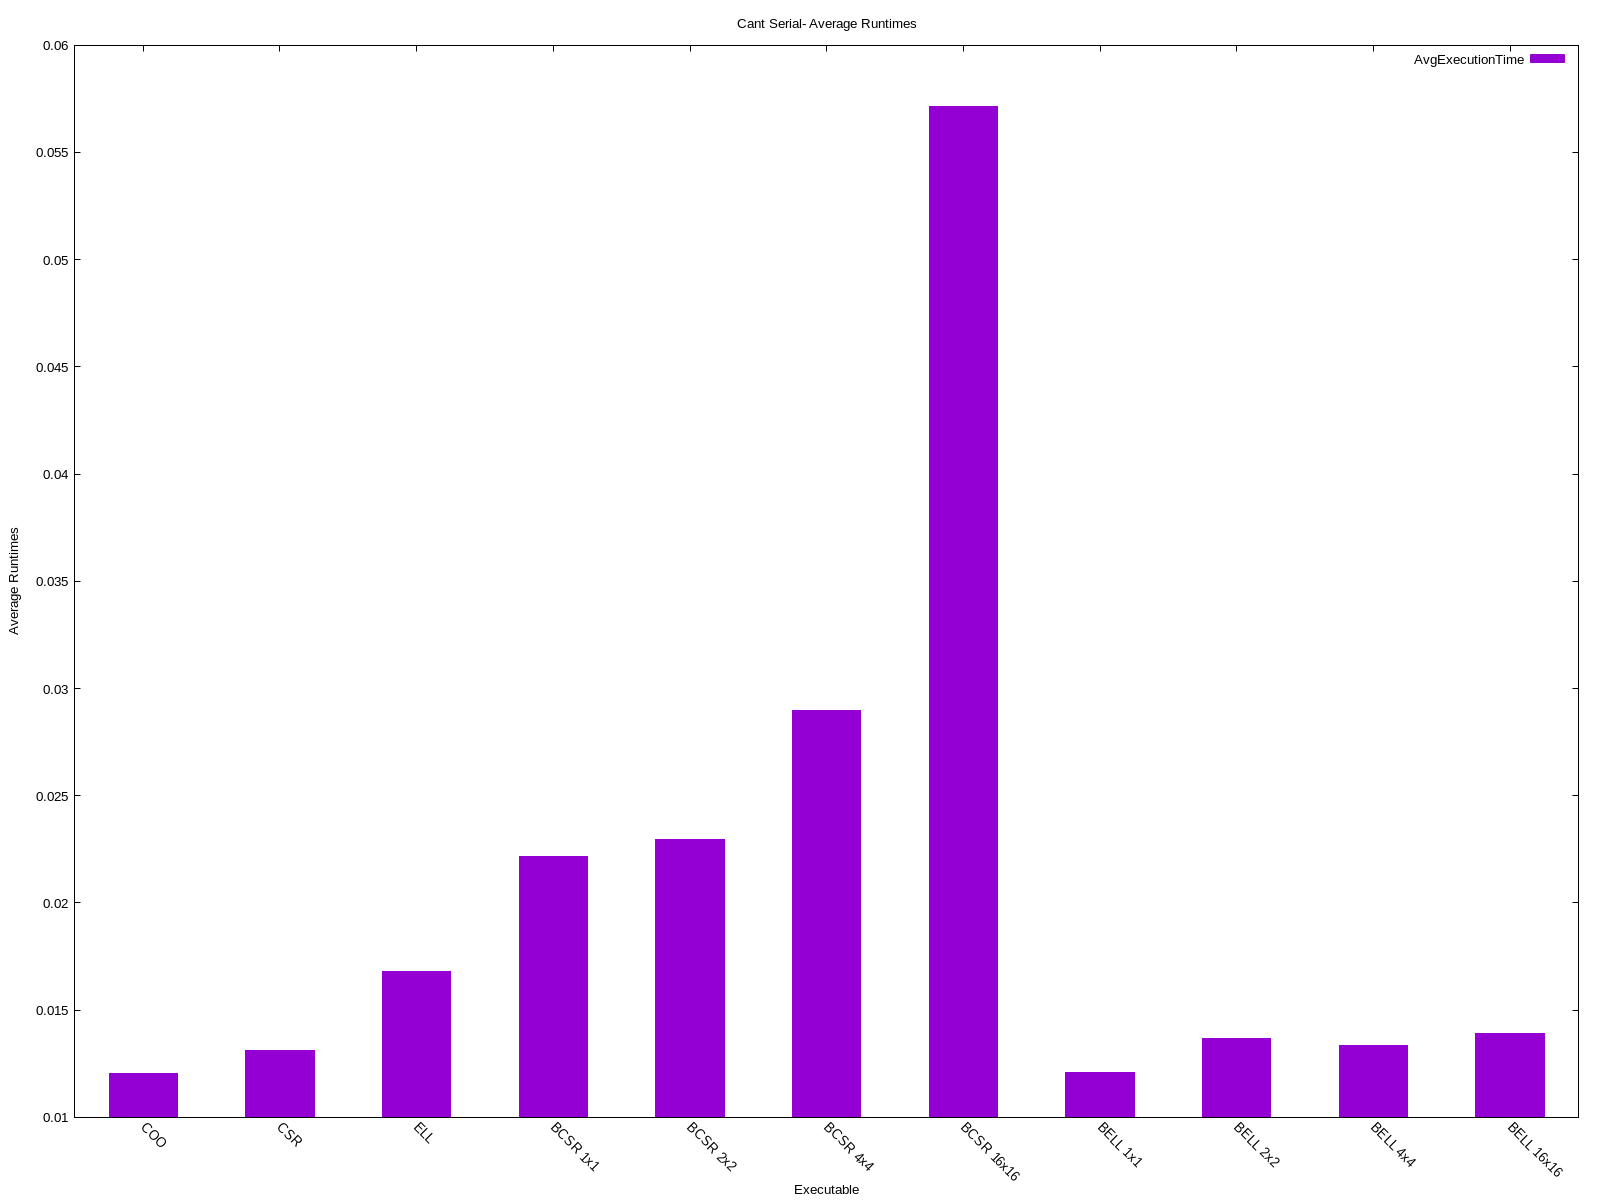

Values plotted in this chart, from the file beside it:
COO, 0.012032
CSR, 0.01311
ELL, 0.0168
BCSR 1x1, 0.02216
BCSR 2x2, 0.02297
BCSR 4x4, 0.02899
BCSR 16x16, 0.05715
BELL 1x1, 0.01207
BELL 2x2, 0.01367
BELL 4x4, 0.01335
BELL 16x16, 0.01389
